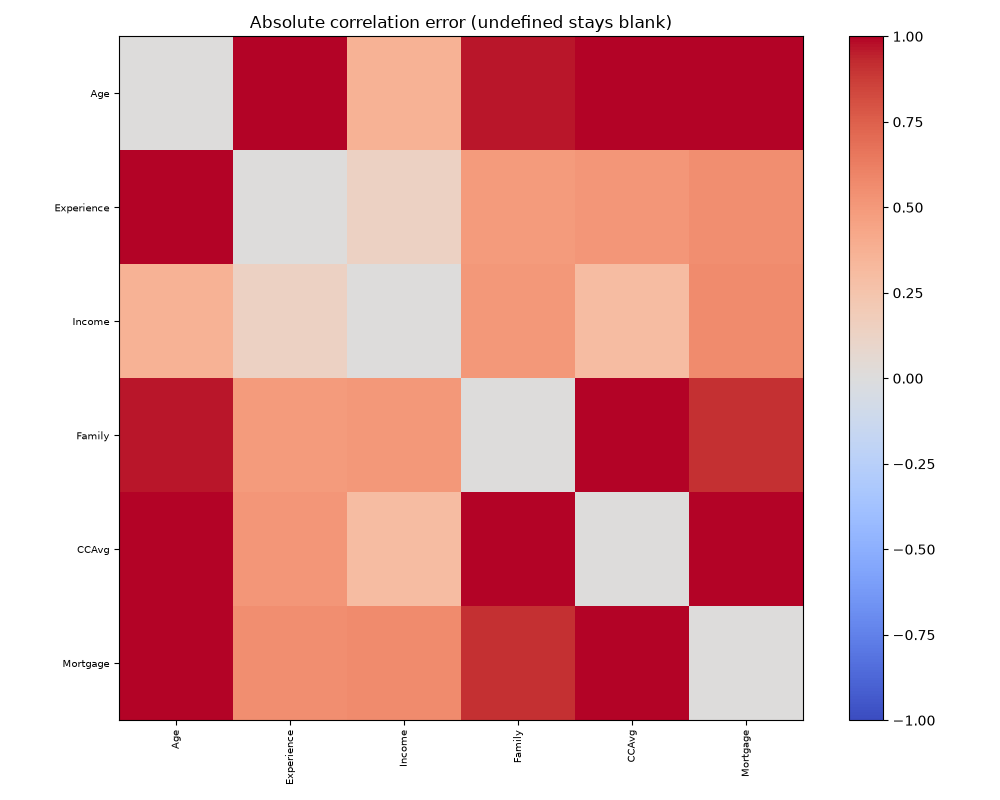

Data behind this chart, as committed beside it:
, Age, Experience, Income, Family, CCAvg, Mortgage
Age, 0.0, 1.545, 0.3609, 0.9632, 1.029, 0.9961
Experience, 1.545, 0.0, 0.1389, 0.4845, 0.5114, 0.5493
Income, 0.3609, 0.1389, 0.0, 0.5058, 0.3031, 0.5664
Family, 0.9632, 0.4845, 0.5058, 0.0, 1.021, 0.9088
CCAvg, 1.029, 0.5114, 0.3031, 1.021, 0.0, 1.096
Mortgage, 0.9961, 0.5493, 0.5664, 0.9088, 1.096, 0.0
